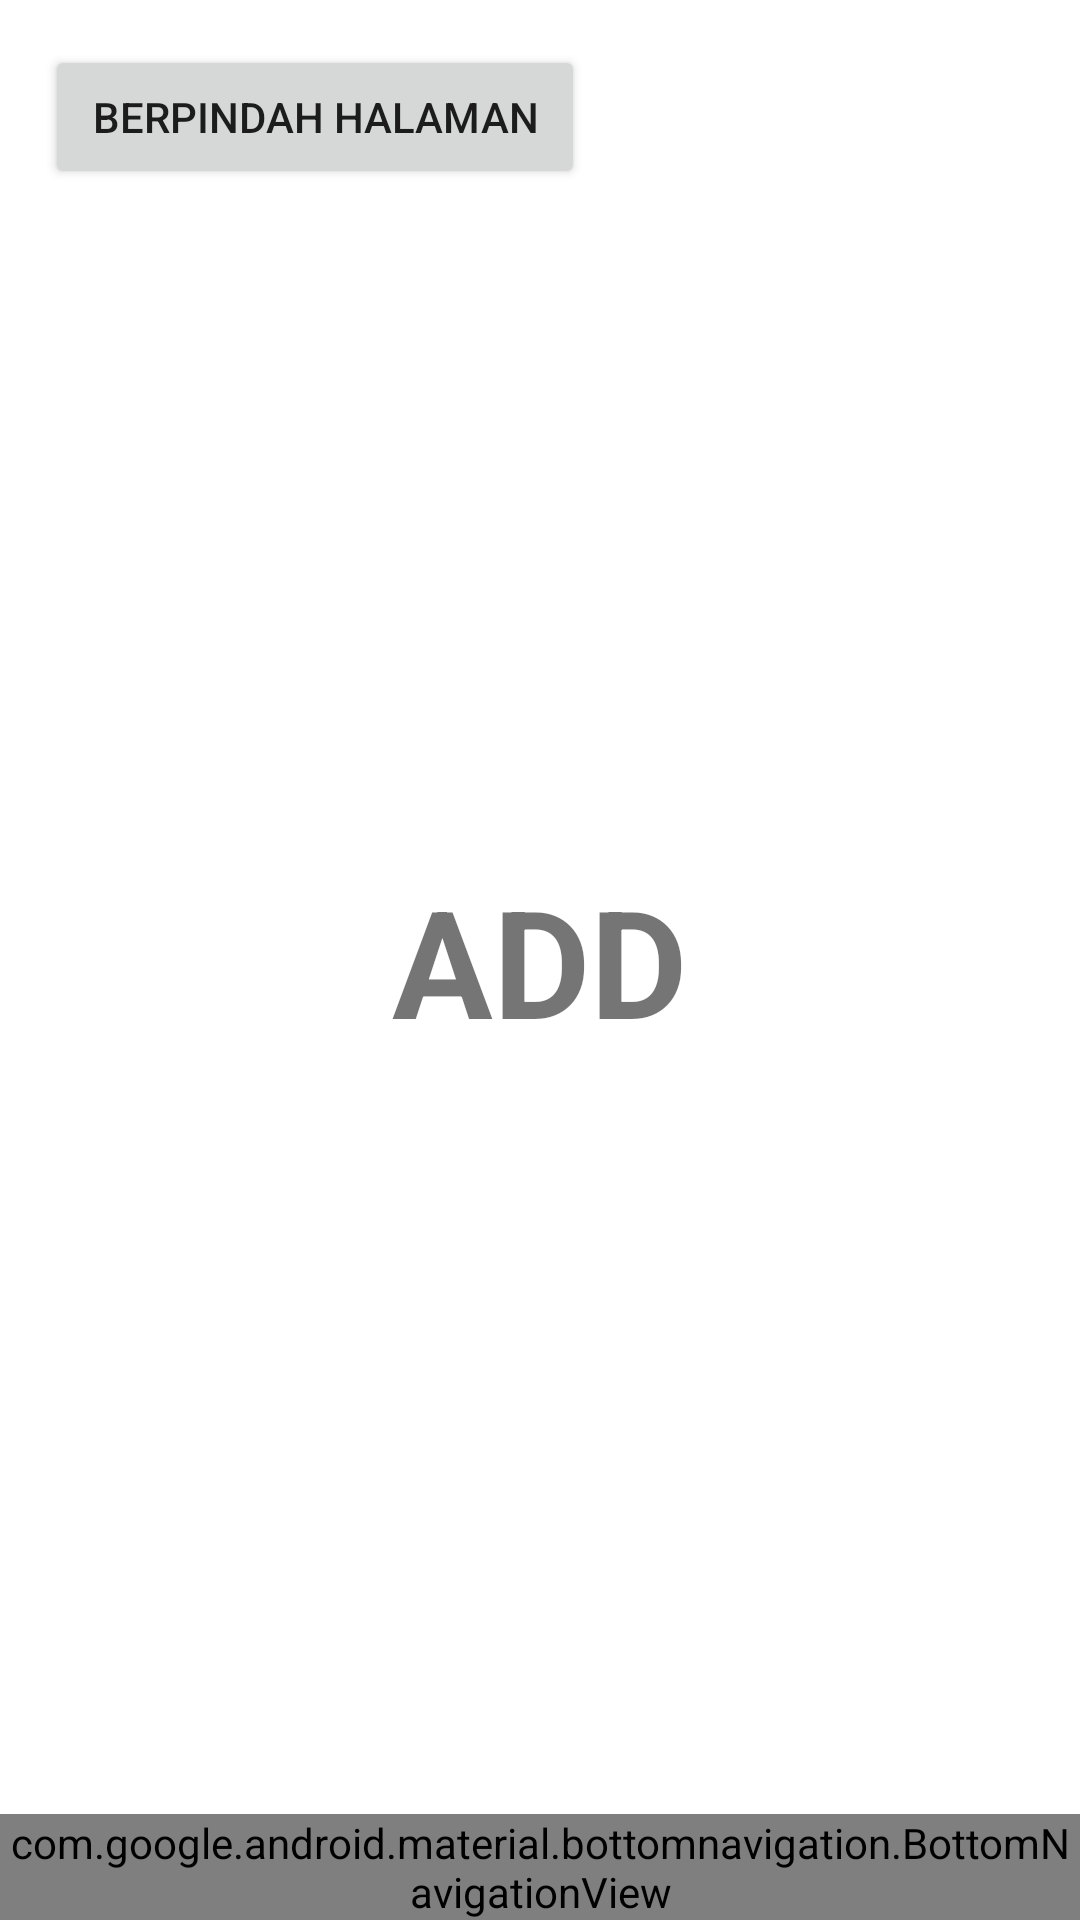

The Android layout XML behind this screen, and the referenced resources:
<!-- AndroidManifest.xml: application theme Theme.Cemerlang -->
<!-- res/layout/activity_add.xml -->
<?xml version="1.0" encoding="utf-8"?>
<RelativeLayout xmlns:android="http://schemas.android.com/apk/res/android"
    xmlns:app="http://schemas.android.com/apk/res-auto"
    xmlns:tools="http://schemas.android.com/tools"
    android:layout_width="match_parent"
    android:layout_height="match_parent"
    tools:context=".Add">

    <TextView
        android:layout_width="wrap_content"
        android:layout_height="wrap_content"
        android:text="ADD"
        android:textSize="50sp"
        android:textStyle="bold"
        android:layout_centerInParent="true"/>

    <Button
        android:id="@+id/btnMove"
        android:layout_gravity="center"
        android:layout_width="180dp"
        android:layout_height="wrap_content"
        android:text="Berpindah Halaman"
        android:layout_margin="15dp"
         />

    <com.google.android.material.bottomnavigation.BottomNavigationView
        android:layout_width="match_parent"
        android:layout_height="wrap_content"
        android:id="@+id/bottom_navigation"
        app:itemBackground="@color/back_bot_nav"
        app:itemTextColor="@drawable/selector"
        app:itemIconTint="@drawable/selector"
        app:menu="@menu/menu_navigation"
        android:layout_alignParentBottom="true"/>

</RelativeLayout>
<!-- resources referenced by this layout -->
<resources>
  <color name="back_bot_nav">#F9F7F7</color>
  <style name="Theme.Cemerlang" parent="Theme.MaterialComponents.DayNight.NoActionBar">
          
          <item name="colorPrimary">@color/purple_500</item>
          <item name="colorPrimaryVariant">@color/purple_700</item>
          <item name="colorOnPrimary">@color/white</item>
          
          <item name="colorSecondary">@color/teal_200</item>
          <item name="colorSecondaryVariant">@color/teal_700</item>
          <item name="colorOnSecondary">@color/black</item>
          
          <item name="android:statusBarColor" tools:targetApi="l">?attr/colorPrimaryVariant</item>
          
      </style>
  <color name="purple_500">#FF6200EE</color>
  <color name="purple_700">#FF3700B3</color>
  <color name="white">#FFFFFFFF</color>
  <color name="teal_200">#FF03DAC5</color>
  <color name="teal_700">#FF018786</color>
  <color name="black">#FF000000</color>
</resources>
